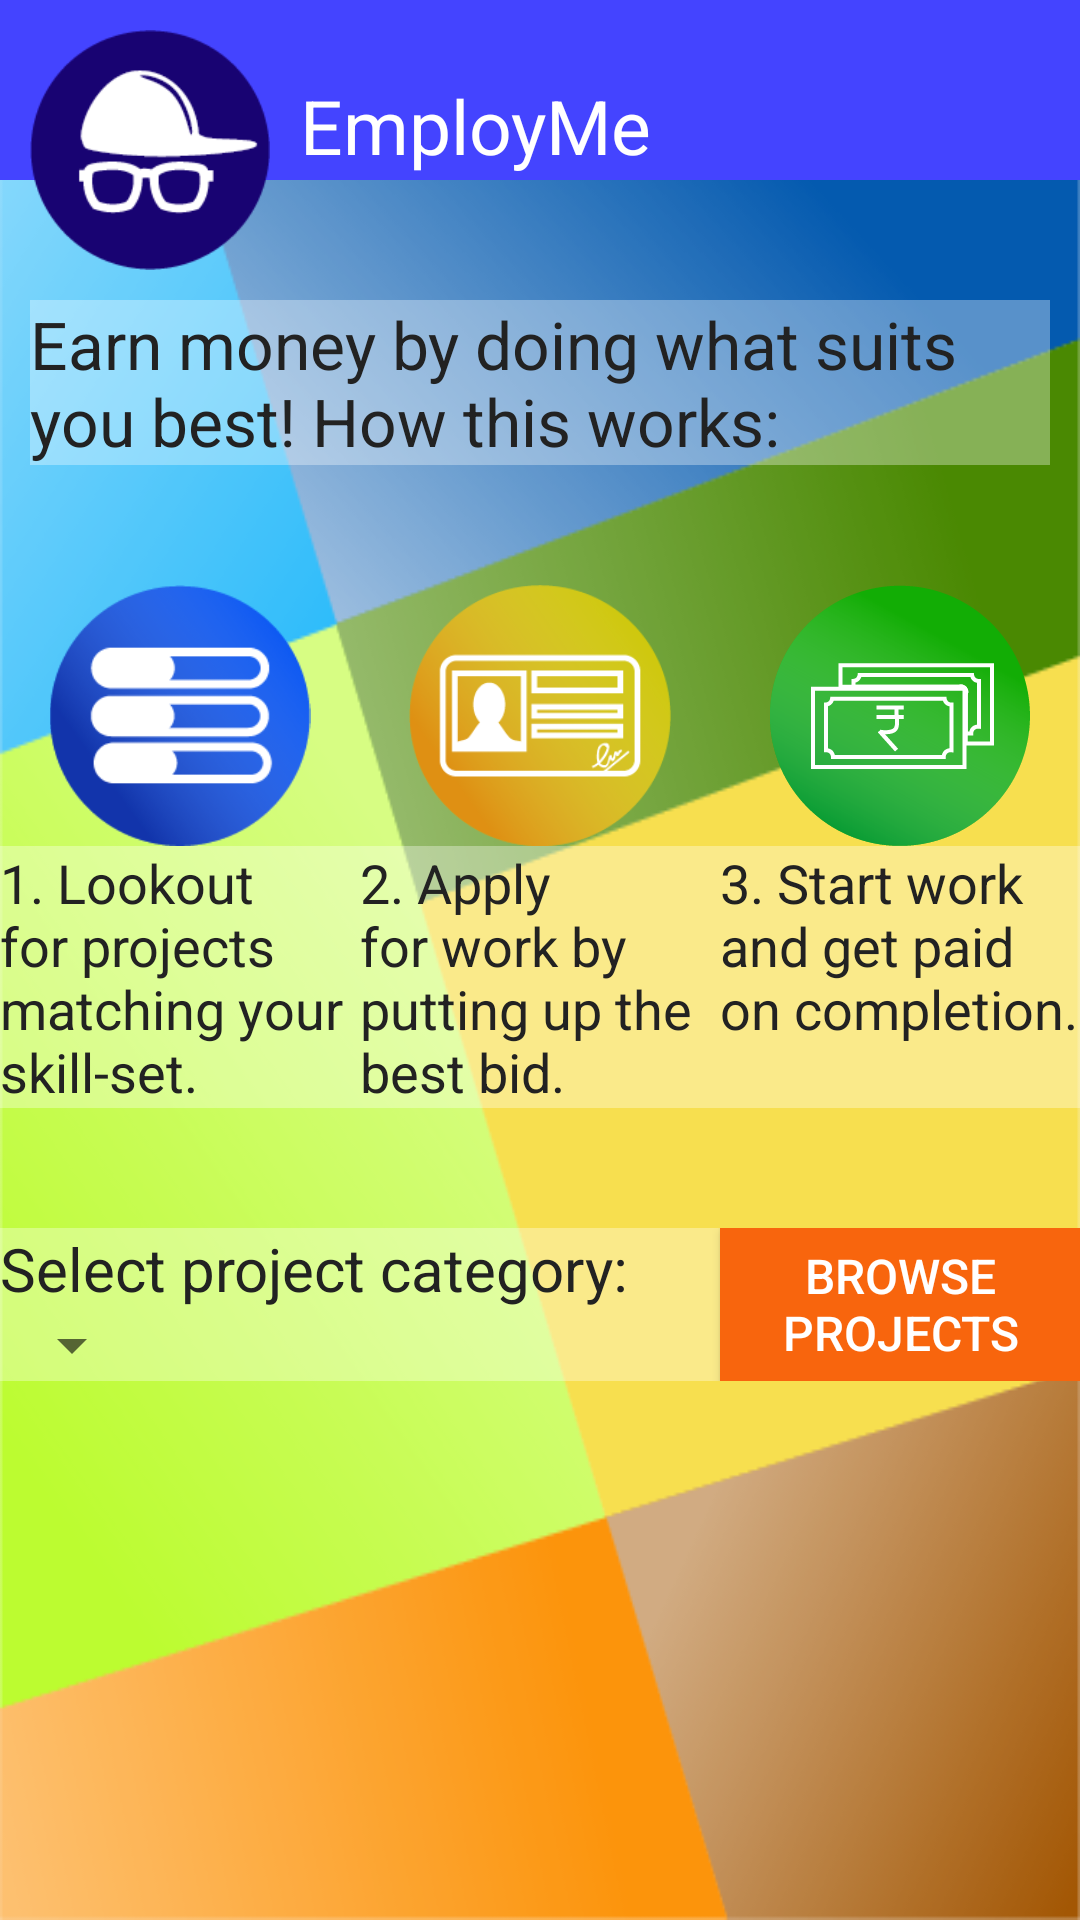

The Android layout XML behind this screen, and the referenced resources:
<!-- AndroidManifest.xml: application theme Theme.AppCompat.Light -->
<!-- res/layout/activity_work_started.xml -->
<RelativeLayout
    xmlns:android="http://schemas.android.com/apk/res/android"
    xmlns:tools="http://schemas.android.com/tools"
    android:layout_width="match_parent"
    android:layout_height="match_parent"
    tools:context="com.aka.campuslancer.HireStarted"
    android:background="@drawable/backgroundmain">

    <TextView
        android:id="@+id/Header"
        android:layout_width="match_parent"
        android:layout_height="60dip"
        android:background="#4444FF"

        android:paddingLeft="100dip"
        android:paddingTop="25dip"
        android:text="@string/Heading"
        android:textSize="25sp"
        android:textColor="#FFFFFF"/>

    <ImageView
        android:id="@+id/MainLogo"
        android:background="@drawable/mainlogo"
        android:layout_width="80dip"
        android:layout_height="80dip"
        android:layout_marginTop="10dip"
        android:layout_marginLeft="10dip"/>

    <TextView
        android:id="@+id/WorkGetStarted"
        android:layout_width="fill_parent"
        android:layout_height="wrap_content"
        android:layout_below="@id/MainLogo"
        android:background="#55FFFFFF"

        android:layout_marginLeft="10dip"
        android:layout_marginRight="10dip"
        android:layout_marginTop="10dip"

        android:text="@string/WorkGetStarted"
        android:textSize="22sp"
        android:textColor="#222222" />

    <LinearLayout
        android:orientation="vertical"
        android:layout_width="match_parent"
        android:layout_height="wrap_content"
        android:id="@+id/WorkNewProjects"
        android:layout_below="@+id/WorkGetStarted"
        android:layout_marginTop="40dip">

        <LinearLayout
            android:orientation="horizontal"
            android:layout_width="match_parent"
            android:layout_height="wrap_content">

            <ImageView
                android:layout_width="match_parent"
                android:layout_height="match_parent"
                android:src="@drawable/projects"
                android:layout_weight="0.33" />

            <ImageView
                android:layout_width="match_parent"
                android:layout_height="match_parent"
                android:src="@drawable/apply"
                android:layout_gravity="top"
                android:layout_weight="0.33" />

            <ImageView
                android:layout_width="match_parent"
                android:layout_height="match_parent"
                android:src="@drawable/money"
                android:layout_gravity="top"
                android:layout_weight="0.33" />
        </LinearLayout>

        <LinearLayout
            android:orientation="horizontal"
            android:layout_width="match_parent"
            android:layout_height="wrap_content">

            <TextView
                android:id="@+id/WorkText1"
                android:layout_width="match_parent"
                android:layout_height="match_parent"
                android:layout_weight="0.33"
                android:background="#55FFFFFF"

                android:text="@string/WorkText1"
                android:textSize="18sp"
                android:textColor="#222222"
                android:layout_gravity="bottom" />

            <TextView
                android:id="@+id/WorkText2"
                android:layout_width="match_parent"
                android:layout_height="match_parent"
                android:layout_weight="0.33"
                android:background="#55FFFFFF"


                android:text="@string/WorkText2"
                android:textSize="18sp"
                android:textColor="#222222"
                android:layout_gravity="bottom" />

            <TextView
                android:id="@+id/WorkText3"
                android:layout_width="match_parent"
                android:layout_height="match_parent"
                android:layout_weight="0.33"
                android:background="#55FFFFFF"

                android:text="@string/WorkText3"
                android:textSize="18sp"
                android:textColor="#222222"
                android:layout_gravity="bottom" />
        </LinearLayout>
    </LinearLayout>

    <LinearLayout
        android:layout_width="match_parent"
        android:layout_height="wrap_content"
        android:background="#55FFFFFF"
        android:layout_marginTop="40dip"
        android:layout_below="@+id/WorkNewProjects"
        android:orientation="horizontal">
        <LinearLayout
            android:id="@+id/Category"
            android:layout_width="fill_parent"
            android:layout_height="wrap_content"
            android:orientation="vertical"
            android:layout_weight="0.2">

            <TextView
                android:id="@+id/SelectCategory"
                android:layout_width="wrap_content"
                android:layout_height="wrap_content"
                android:text="@string/SelectCategory"
                android:textSize="20sp"
                android:textColor="#222222"
                />

            <Spinner
                android:id="@+id/categories_spinner"
                android:layout_width="wrap_content"
                android:layout_height="wrap_content"
                />

        </LinearLayout>

        <Button
            android:id="@+id/browseProjectsButton"
            android:layout_width="fill_parent"
            android:layout_height="match_parent"

            android:text="@string/BrowseProjects"
            android:textSize="16sp"
            android:textColor="#FFFFFF"
            android:background="#F8650D"
            android:layout_weight="0.4" />
    </LinearLayout>


</RelativeLayout>
<!-- resources referenced by this layout -->
<resources>
  <!-- drawable apply: png bitmap (drawable-xxhdpi, 14758 bytes) -->
  <!-- drawable backgroundmain: png bitmap (drawable-xxhdpi, 58926 bytes) -->
  <!-- drawable mainlogo: png bitmap (drawable-mdpi, 4857 bytes) -->
  <!-- drawable money: png bitmap (drawable-xxhdpi, 14615 bytes) -->
  <!-- drawable projects: png bitmap (drawable-xxhdpi, 10642 bytes) -->
  <string name="BrowseProjects">Browse Projects</string>
  <string name="Heading">EmployMe</string>
  <string name="SelectCategory">Select project category:</string>
  <string name="WorkGetStarted">Earn money by doing what suits you best! How this works:</string>
  <string name="WorkText1">1. Lookout for projects matching your skill-set.</string>
  <string name="WorkText2">2. Apply for work by putting up the best bid.</string>
  <string name="WorkText3">3. Start work and get paid on completion.</string>
</resources>
